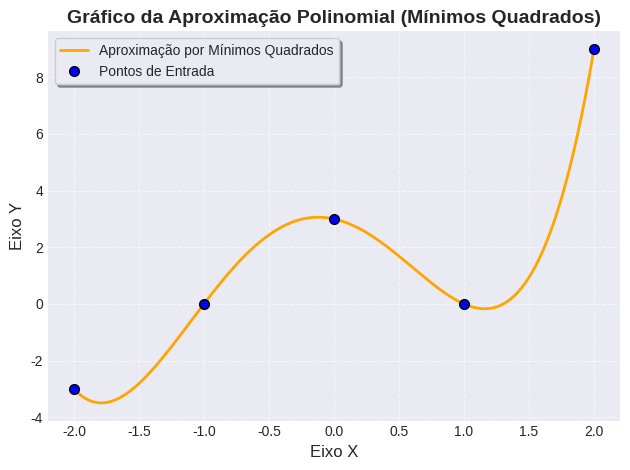

The script that saved this image:
import numpy as np
import matplotlib.pyplot as plt

def aproximacao_polinomial(abscissas, ordenadas, grau):
    """
    Aproxima os pontos (x, y) por um polinômio de grau n usando mínimos quadrados.

    Parâmetros:
        abscissas (list ou array): coordenadas x
        ordenadas (list ou array): coordenadas y
        grau (int): grau do polinômio
    
    Raises:
        ValueError: Se o grau fornecido não for um número inteiro
        ValueError: Se o grau fornecido for menor que 1
        ValueError: Se as abicissas e as ordenadas tiverem um número diferente de elementos
        ValueError: Se o grau fornecido for maior ou igual à quantidade de abcissas e ordenadas
        
    Retorna:
        list: coeficientes do polinômio aproximado, do maior para o menor grau
    """
    if not isinstance(grau, int):
        raise ValueError(
            "O grau do polinômio aproximado precisa ser um número inteiro"
        )
    
    if grau<1:
        raise ValueError(
            "O grau do polinômio aproximado precisa ser maior ou igual a 1"
        )
    
    if len(abscissas) != len(ordenadas):
        if len(abscissas) < len(ordenadas):
            raise ValueError(
                "O número de abscissas (x) é menor que o número de ordenadas (y)"
            )
        raise ValueError(
            "O número de abscissas (x) é maior que o número de ordenadas (y)"
        )

    if len(abscissas) <= grau:
        raise ValueError(
            "O grau do polinômio aproximado deve ser menor que o número de pontos fornecidos"
        )

    X = []
    for xi in abscissas:
        linha = []
        for j in range(grau, -1, -1):
            linha.append(xi**j)
        X.append(linha)

    X_array = np.array(X)
    y_array = np.array(ordenadas)
    beta = np.linalg.solve(X_array.T @ X_array, X_array.T @ y_array)

    # Transforma beta em uma lista padrão do python e arredonda para 10 casas decimais
    return [float(f"{coef:.10f}") for coef in beta]

def plot_aproximacao(x_pontos, y_pontos, coeficientes, n_suave=500):
    """
    Gera um gráfico dos pontos de entrada e do polinômio de aproximação.

    Args:
        x_pontos (list ou array): Coordenadas x de entrada.
        y_pontos (list ou array): Coordenadas y de entrada.
        coeficientes (list): Coeficientes do polinômio (maior para menor grau).
        n_suave (int, optional): Número de pontos para a curva suave.
                                 Padrão é 500.
    """
    plt.style.use('seaborn-v0_8-darkgrid') 
    
    x_min = np.min(x_pontos)
    x_max = np.max(x_pontos)
    x_suave = np.linspace(x_min, x_max, n_suave)

    y_suave = np.polyval(coeficientes, x_suave)

    #Curva Suvae
    plt.plot(x_suave, y_suave, 
             '-', 
             label="Aproximação por Mínimos Quadrados", 
             color='orange', 
             linewidth=2,
             zorder=2)

    #Pontos de Entrada        
    plt.plot(x_pontos, y_pontos, 
             'o', 
             label="Pontos de Entrada", 
             color='blue', 
             markersize=7, 
             markeredgecolor='black',
             zorder=3)

    plt.title("Gráfico da Aproximação Polinomial (Mínimos Quadrados)", 
              fontsize=14, fontweight='bold')
    plt.xlabel("Eixo X", fontsize=12)
    plt.ylabel("Eixo Y", fontsize=12)
    plt.legend(loc='best', frameon=True, shadow=True)
    plt.grid(True, linestyle='--', alpha=0.6)
    
    plt.tight_layout()
    plt.show()


if __name__ == "__main__":
    """
    Bloco de teste para executar o código.
    """
    x = [-2, -1, 0, 1, 2]
    y = [-3, 0, 3, 0, 9]
    grau = 4  
    n = 500
    
    coeficientes = aproximacao_polinomial(x, y, grau)
    print([float(f"{coef:.2f}") for coef in coeficientes])
    plot_aproximacao(x, y, coeficientes, n)
